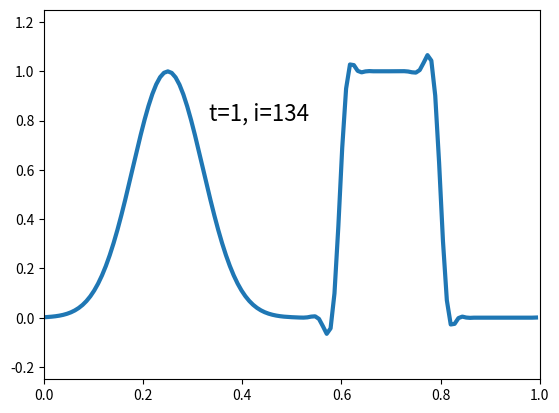

This figure's Python source:
"""
u_t + (c(x) u)_x = 0 on [a,b]
with u(b) = u(a)
"""
import numpy as np
import matplotlib.pyplot as plt


def gaussian(x):
    u = np.exp(-100 * (x - 0.25)**2)
    return u

def step(x):
    u = np.zeros(x.shape)
    for j in range(len(x)):
        if (x[j] >= 0.6) and (x[j] <= 0.8):
            u[j] = 1.0
    return u

def c(x):
    return 1.0 + 0.0 * x
    #return 2.0 + np.sin(2 * np.pi * x)

#method = 'constant'

method = 'linear'
#sigtype = 'LaxW'
#sigtype = 'BW'
sigtype = 'Fromm'
#sigtype = 'minmod'
#sigtype = 'superbee'

T = 1.0
gamma = 0.95
nx = 128

x, hx = np.linspace(0, 1, nx, endpoint=False, retstep=True)
xx = np.linspace(0, 1-hx, 1000)

ht = hx * gamma / c(x).max()
nt = int(np.ceil(T/ht))
ht = T/nt

print('T = %g' % T)
print('tsteps = %d' % nt)
print('    hx = %g' % hx)
print('    ht = %g' % ht)
print('lambda = %g' % gamma)

J = np.arange(0, nx)  # all vertices
Jm1 = np.roll(J, 1)
Jp1 = np.roll(J, -1)

u = gaussian(x) + step(x)

plt.ion()
fig, ax = plt.subplots()

uline, = ax.plot(x, u, '-', linewidth=3)
txt = ax.text(1.0 / 3.0, 0.8, 't=%g, i=%g' % (0.0, 0), fontsize=16)

def minmod(a, b):
    c = 0 * a
    for i in range(len(a)):
        if a[i] * b[i] > 0:
            if abs(a[i]) <= abs(b[i]):
                c[i] = a[i]
            else:
                c[i] = b[i]
        else:
            c[i] = 0.0
    return c


def maxmod(a, b):
    c = 0 * a
    for i in range(len(a)):
        if a[i] * b[i] > 0:
            if abs(a[i]) >= abs(b[i]):
                c[i] = a[i]
            else:
                c[i] = b[i]
        else:
            c[i] = 0.0
    return c


TV = []
for n in range(0, nt):

    if method == 'constant':
        ci = c(x[Jp1])  # at x = i + 1/2
        fi = 0 * ci   # at x = i + 1/2
        pos = np.where(ci >= 0)[0]
        fi[pos] = ci[pos] * u[J[pos]]
        neg = np.where(ci < 0)[0]
        fi[neg] = ci[neg] * u[Jp1[neg]]

        u[J] = u[J] - (ht / hx) * (fi[J] - fi[Jm1])

    if method == 'linear':

        if sigtype == 'LaxW':
            sig = (u[Jp1] - u[J]) / hx

        if sigtype == 'BW':
            sig = (u[J] - u[Jm1]) / hx

        if sigtype == 'Fromm':
            sig = (u[Jp1] - u[Jm1]) / (2.0 * hx)

        if sigtype == 'minmod' or sigtype == 'superbee':
            sigm = (u[J] - u[Jm1]) / hx
            sigp = (u[Jp1] - u[J]) / hx

            if sigtype == 'minmod':
                sig = minmod(sigm, sigp)

            if sigtype == 'superbee':
                sig1 = minmod(sigm, 2 * sigp)
                sig2 = minmod(2 * sigm, sigp)
                sig = maxmod(sig1, sig2)

        u[J] = u[J] - (c(x[J]) * ht / hx) * (u[J] - u[Jm1])\
                    - (c(x[J]) * ht / (2.0 * hx)) * (sig[J] - sig[Jm1])\
                                                  * (hx - c(x[J]) * ht)
    uline.set_ydata(u)
    txt.set_text('t=%g, i=%g' % ((n + 1) * ht, n))
    ax.axis([0, 1, -0.25, 1.25])

    fig.canvas.draw()
    fig.canvas.flush_events()
plt.show(block=True)
